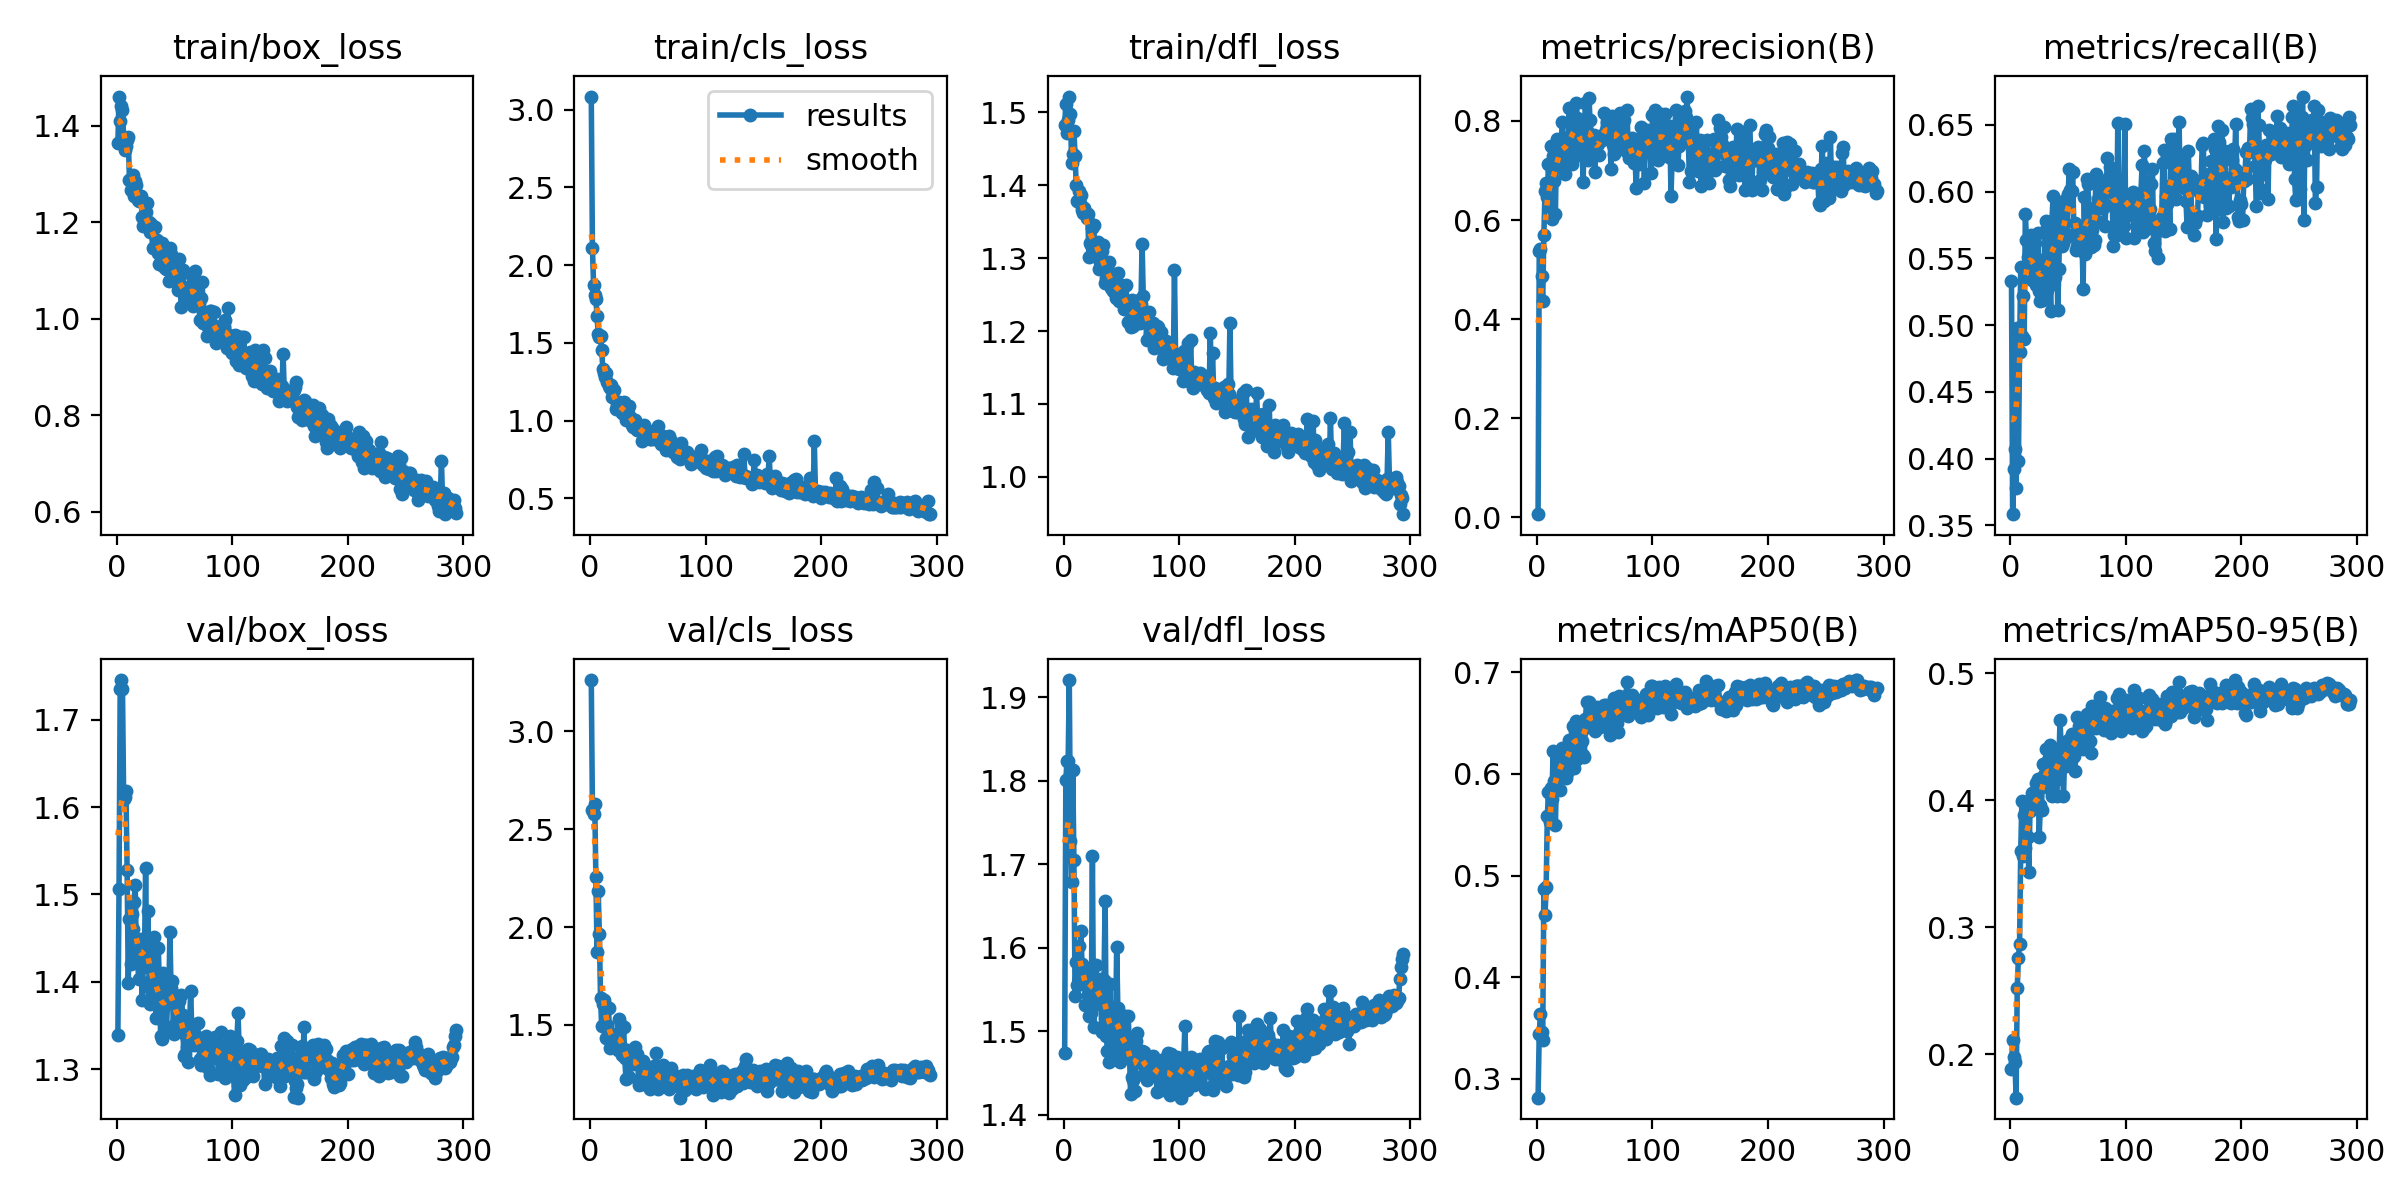

Data behind this chart, as committed beside it:
epoch, time, train/box_loss, train/cls_loss, train/dfl_loss, metrics/precision(B), metrics/recall(B), metrics/mAP50(B), metrics/mAP50-95(B), val/box_loss, val/cls_loss, val/dfl_loss, lr/pg0, lr/pg1, lr/pg2
1, 20.98, 1.365, 3.083, 1.483, 0.00603, 0.5333, 0.2813, 0.1888, 1.339, 3.262, 1.474, 0.0004083, 0.0004083, 0.0004083
2, 34.29, 1.46, 2.109, 1.511, 0.5366, 0.3583, 0.3439, 0.2111, 1.506, 2.599, 1.801, 0.0008223, 0.0008223, 0.0008223
3, 47.25, 1.41, 1.873, 1.472, 0.5413, 0.3921, 0.3637, 0.1978, 1.736, 2.58, 1.824, 0.001233, 0.001233, 0.001233
4, 60.2, 1.442, 1.804, 1.49, 0.4868, 0.4073, 0.346, 0.1941, 1.746, 2.628, 1.823, 0.001238, 0.001238, 0.001238
5, 73.11, 1.432, 1.78, 1.522, 0.4359, 0.3782, 0.338, 0.1659, 1.735, 2.258, 1.921, 0.001234, 0.001234, 0.001234
6, 85.95, 1.374, 1.669, 1.498, 0.5689, 0.4982, 0.4872, 0.2525, 1.61, 1.875, 1.727, 0.001229, 0.001229, 0.001229
7, 98.82, 1.349, 1.559, 1.43, 0.6585, 0.3982, 0.4615, 0.2762, 1.611, 2.186, 1.679, 0.001225, 0.001225, 0.001225
8, 111.6, 1.358, 1.535, 1.443, 0.6742, 0.4799, 0.4884, 0.2868, 1.618, 1.964, 1.813, 0.001221, 0.001221, 0.001221
9, 124.3, 1.371, 1.544, 1.474, 0.6475, 0.5438, 0.5583, 0.3601, 1.528, 1.64, 1.705, 0.001217, 0.001217, 0.001217
10, 137.1, 1.376, 1.457, 1.44, 0.7124, 0.4919, 0.582, 0.3993, 1.398, 1.493, 1.542, 0.001213, 0.001213, 0.001213
11, 149.9, 1.288, 1.33, 1.4, 0.6271, 0.5218, 0.5526, 0.3561, 1.472, 1.608, 1.582, 0.001209, 0.001209, 0.001209
12, 162.5, 1.267, 1.308, 1.379, 0.7501, 0.4894, 0.5864, 0.3887, 1.42, 1.627, 1.555, 0.001205, 0.001205, 0.001205
13, 175.1, 1.29, 1.281, 1.392, 0.602, 0.5835, 0.5748, 0.3625, 1.477, 1.601, 1.602, 0.0012, 0.0012, 0.0012
14, 187.8, 1.299, 1.305, 1.376, 0.7284, 0.5637, 0.6228, 0.3987, 1.46, 1.435, 1.556, 0.001196, 0.001196, 0.001196
15, 200.4, 1.254, 1.25, 1.387, 0.6781, 0.5514, 0.5931, 0.3714, 1.491, 1.497, 1.62, 0.001192, 0.001192, 0.001192
16, 213.3, 1.286, 1.22, 1.367, 0.6122, 0.5484, 0.5494, 0.3437, 1.511, 1.588, 1.581, 0.001188, 0.001188, 0.001188
17, 225.9, 1.277, 1.208, 1.362, 0.7634, 0.5456, 0.6058, 0.3913, 1.434, 1.384, 1.562, 0.001184, 0.001184, 0.001184
18, 238.6, 1.246, 1.231, 1.369, 0.7595, 0.5675, 0.6147, 0.3937, 1.425, 1.423, 1.572, 0.00118, 0.00118, 0.00118
19, 251.2, 1.243, 1.153, 1.362, 0.7331, 0.5339, 0.6036, 0.4059, 1.403, 1.404, 1.532, 0.001176, 0.001176, 0.001176
20, 263.9, 1.254, 1.198, 1.355, 0.7065, 0.5424, 0.5837, 0.3946, 1.436, 1.411, 1.56, 0.001172, 0.001172, 0.001172
21, 276.8, 1.255, 1.194, 1.36, 0.7574, 0.5612, 0.6226, 0.4053, 1.449, 1.454, 1.543, 0.001167, 0.001167, 0.001167
22, 289.5, 1.211, 1.077, 1.301, 0.7983, 0.5302, 0.6254, 0.4136, 1.379, 1.439, 1.518, 0.001163, 0.001163, 0.001163
23, 302.2, 1.191, 1.104, 1.321, 0.7534, 0.5329, 0.6115, 0.3954, 1.422, 1.408, 1.529, 0.001159, 0.001159, 0.001159
24, 314.9, 1.193, 1.074, 1.318, 0.6935, 0.5692, 0.6253, 0.4168, 1.428, 1.374, 1.522, 0.001155, 0.001155, 0.001155
25, 327.5, 1.22, 1.117, 1.341, 0.7436, 0.5253, 0.5956, 0.3712, 1.53, 1.531, 1.71, 0.001151, 0.001151, 0.001151
26, 340.3, 1.24, 1.08, 1.346, 0.7248, 0.5182, 0.6009, 0.3963, 1.417, 1.405, 1.505, 0.001147, 0.001147, 0.001147
27, 353, 1.189, 1.066, 1.317, 0.7484, 0.5485, 0.6079, 0.3927, 1.481, 1.5, 1.535, 0.001143, 0.001143, 0.001143
28, 365.7, 1.201, 1.048, 1.312, 0.8262, 0.5189, 0.6335, 0.4286, 1.4, 1.344, 1.579, 0.001139, 0.001139, 0.001139
29, 378.4, 1.18, 1.12, 1.318, 0.7692, 0.521, 0.631, 0.4197, 1.374, 1.49, 1.539, 0.001135, 0.001135, 0.001135
30, 391, 1.197, 1.097, 1.322, 0.7127, 0.5705, 0.6306, 0.4198, 1.39, 1.33, 1.532, 0.00113, 0.00113, 0.00113
31, 403.8, 1.146, 1.001, 1.285, 0.7662, 0.5777, 0.6474, 0.4405, 1.399, 1.225, 1.552, 0.001126, 0.001126, 0.001126
32, 416.5, 1.189, 1.05, 1.295, 0.7894, 0.5267, 0.6062, 0.4106, 1.451, 1.37, 1.562, 0.001122, 0.001122, 0.001122
33, 429.2, 1.191, 1.049, 1.31, 0.7994, 0.548, 0.6424, 0.4321, 1.39, 1.319, 1.499, 0.001118, 0.001118, 0.001118
34, 442, 1.149, 1.091, 1.318, 0.8362, 0.5302, 0.6517, 0.4437, 1.359, 1.236, 1.5, 0.001114, 0.001114, 0.001114
35, 454.7, 1.162, 1.015, 1.292, 0.8059, 0.5106, 0.615, 0.4079, 1.398, 1.303, 1.562, 0.00111, 0.00111, 0.00111
36, 467.5, 1.137, 0.9711, 1.266, 0.7513, 0.5778, 0.6353, 0.4034, 1.439, 1.314, 1.656, 0.001106, 0.001106, 0.001106
37, 480.2, 1.114, 0.9598, 1.273, 0.7313, 0.5966, 0.6327, 0.418, 1.391, 1.3, 1.495, 0.001102, 0.001102, 0.001102
38, 493, 1.148, 0.9723, 1.286, 0.766, 0.5751, 0.6412, 0.4385, 1.338, 1.339, 1.477, 0.001097, 0.001097, 0.001097
39, 505.7, 1.158, 1.002, 1.295, 0.7467, 0.5363, 0.6324, 0.4277, 1.334, 1.386, 1.463, 0.001093, 0.001093, 0.001093
40, 518.4, 1.148, 0.987, 1.279, 0.6772, 0.5879, 0.6184, 0.4035, 1.41, 1.325, 1.557, 0.001089, 0.001089, 0.001089
41, 531, 1.108, 0.9426, 1.259, 0.7893, 0.5111, 0.6165, 0.417, 1.372, 1.352, 1.474, 0.001085, 0.001085, 0.001085
42, 543.7, 1.129, 0.9583, 1.262, 0.8353, 0.542, 0.6543, 0.4291, 1.382, 1.195, 1.529, 0.001081, 0.001081, 0.001081
43, 556.3, 1.103, 0.9484, 1.255, 0.7792, 0.591, 0.6709, 0.463, 1.343, 1.203, 1.478, 0.001077, 0.001077, 0.001077
44, 569, 1.11, 0.9422, 1.27, 0.7203, 0.582, 0.6466, 0.442, 1.379, 1.292, 1.476, 0.001073, 0.001073, 0.001073
45, 581.7, 1.078, 0.8677, 1.245, 0.8467, 0.5589, 0.6711, 0.4364, 1.376, 1.199, 1.498, 0.001069, 0.001069, 0.001069
46, 594.3, 1.147, 0.9508, 1.263, 0.8023, 0.5618, 0.6566, 0.4032, 1.457, 1.314, 1.601, 0.001064, 0.001064, 0.001064
47, 607.1, 1.134, 0.972, 1.279, 0.7667, 0.5936, 0.6518, 0.4345, 1.393, 1.228, 1.528, 0.00106, 0.00106, 0.00106
48, 619.8, 1.108, 0.9, 1.241, 0.741, 0.5681, 0.6522, 0.4269, 1.401, 1.286, 1.505, 0.001056, 0.001056, 0.001056
49, 632.5, 1.084, 0.9237, 1.255, 0.7714, 0.5657, 0.6584, 0.4465, 1.349, 1.227, 1.463, 0.001052, 0.001052, 0.001052
50, 645.2, 1.123, 0.8976, 1.263, 0.6962, 0.5979, 0.6419, 0.4361, 1.34, 1.287, 1.469, 0.001048, 0.001048, 0.001048
51, 657.8, 1.078, 0.8896, 1.256, 0.754, 0.6167, 0.6627, 0.4474, 1.375, 1.269, 1.48, 0.001044, 0.001044, 0.001044
52, 670.6, 1.079, 0.8824, 1.23, 0.7525, 0.6011, 0.6662, 0.4487, 1.357, 1.174, 1.488, 0.00104, 0.00104, 0.00104
53, 683.3, 1.059, 0.8836, 1.241, 0.7526, 0.6003, 0.6559, 0.4523, 1.35, 1.217, 1.518, 0.001035, 0.001035, 0.001035
54, 696.1, 1.123, 0.931, 1.263, 0.7322, 0.6147, 0.6587, 0.4344, 1.378, 1.283, 1.486, 0.001031, 0.001031, 0.001031
55, 708.7, 1.062, 0.8797, 1.234, 0.7688, 0.5686, 0.6462, 0.4349, 1.355, 1.292, 1.476, 0.001027, 0.001027, 0.001027
56, 721.4, 1.024, 0.9059, 1.212, 0.7619, 0.5764, 0.6518, 0.4234, 1.384, 1.239, 1.518, 0.001023, 0.001023, 0.001023
57, 734.1, 1.101, 0.9153, 1.242, 0.7645, 0.5563, 0.6488, 0.4489, 1.362, 1.359, 1.479, 0.001019, 0.001019, 0.001019
58, 746.8, 1.064, 0.8979, 1.205, 0.8161, 0.5593, 0.6678, 0.4654, 1.315, 1.255, 1.424, 0.001015, 0.001015, 0.001015
59, 759.6, 1.044, 0.962, 1.242, 0.7731, 0.5691, 0.6633, 0.4586, 1.317, 1.171, 1.445, 0.001011, 0.001011, 0.001011
60, 772.3, 1.035, 0.9034, 1.207, 0.7812, 0.5665, 0.6681, 0.4595, 1.338, 1.193, 1.442, 0.001007, 0.001007, 0.001007
... 234 more rows
